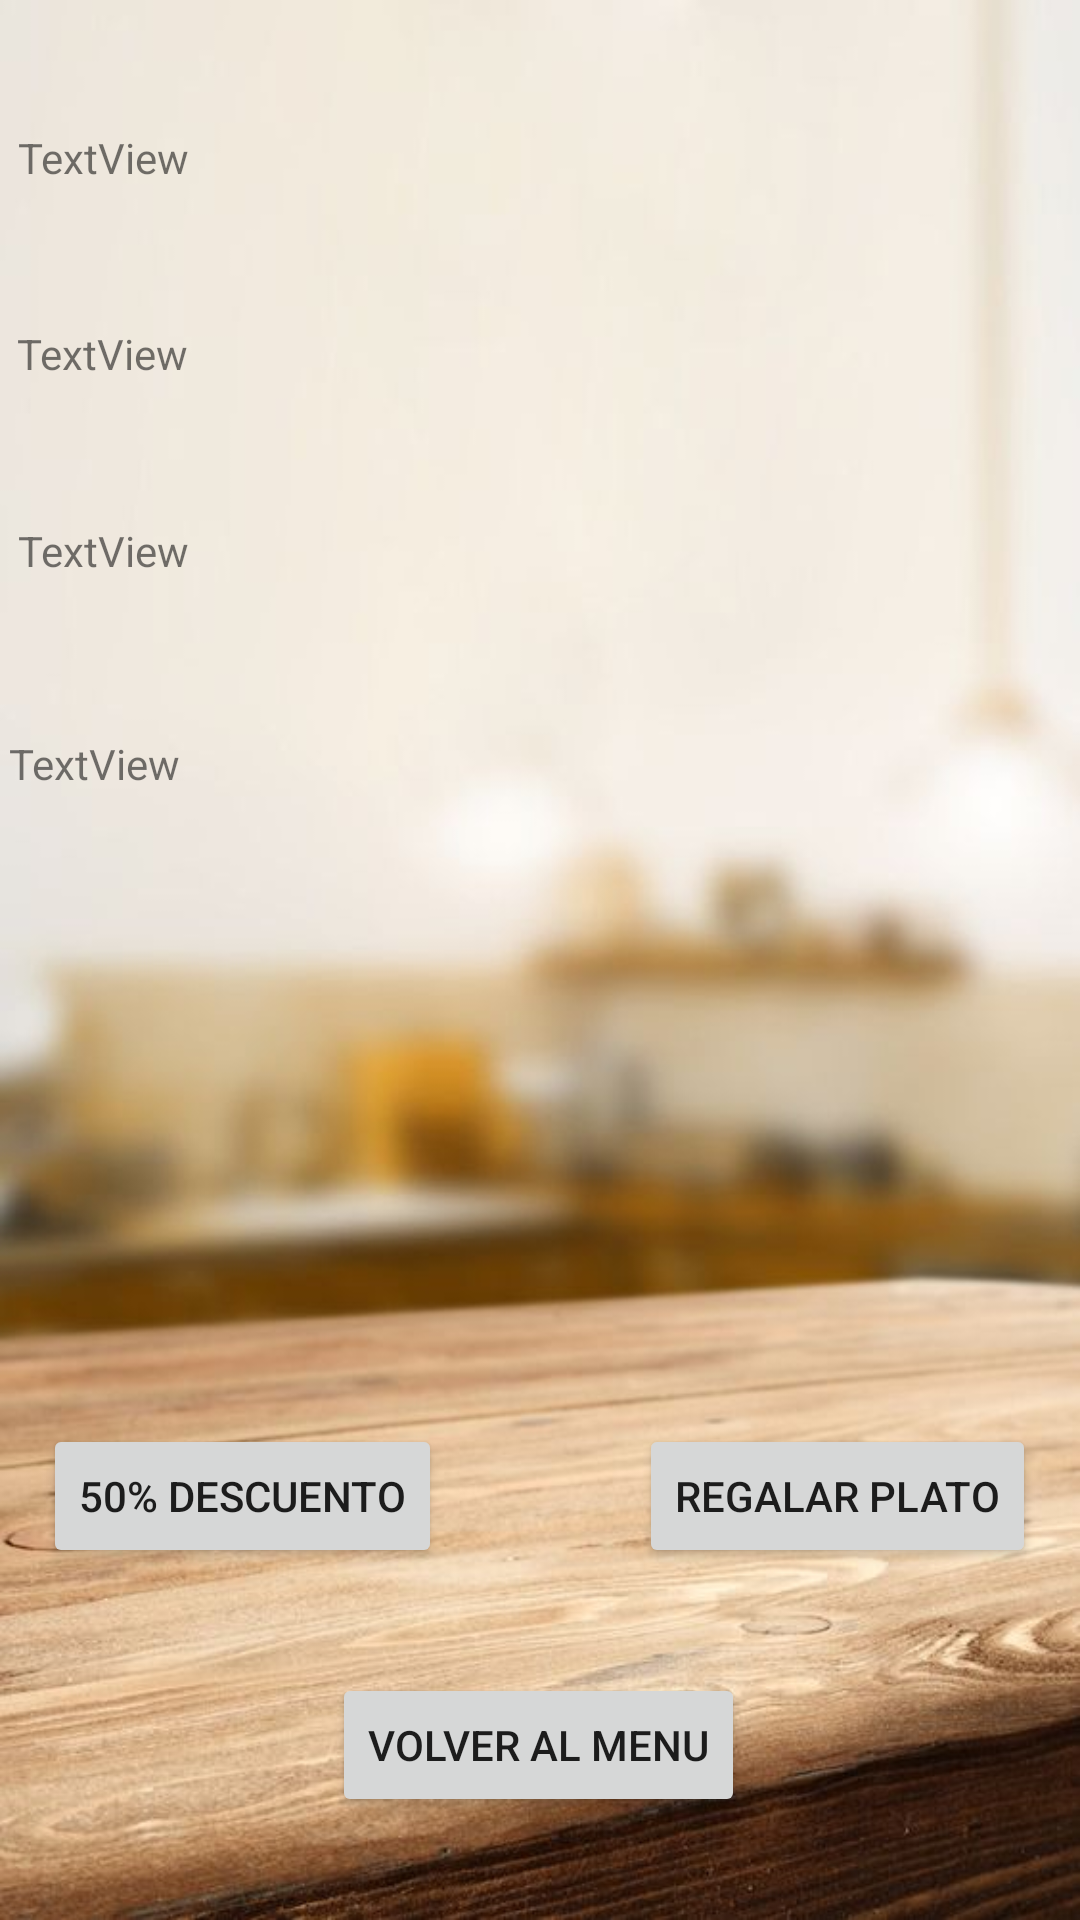

Android layout source for this screen:
<!-- AndroidManifest.xml: application theme Theme.Larios -->
<!-- res/layout/activity_ticket_final.xml -->
<?xml version="1.0" encoding="utf-8"?>
<androidx.constraintlayout.widget.ConstraintLayout xmlns:android="http://schemas.android.com/apk/res/android"
    xmlns:app="http://schemas.android.com/apk/res-auto"
    xmlns:tools="http://schemas.android.com/tools"
    android:layout_width="match_parent"
    android:layout_height="match_parent"
    tools:context=".TicketFinal"
    android:background="@drawable/fondo">

    <Button
        android:id="@+id/btnCincuentaDesc"
        android:layout_width="wrap_content"
        android:layout_height="wrap_content"
        android:onClick="descuento"
        android:text="50% Descuento"
        app:layout_constraintBottom_toBottomOf="parent"
        app:layout_constraintEnd_toEndOf="parent"
        app:layout_constraintHorizontal_bias="0.063"
        app:layout_constraintStart_toStartOf="parent"
        app:layout_constraintTop_toTopOf="parent"
        app:layout_constraintVertical_bias="0.802" />

    <Button
        android:id="@+id/btnRegalarTicket"
        android:layout_width="wrap_content"
        android:layout_height="wrap_content"
        android:onClick="regalarPlato"
        android:text="Regalar Plato"
        app:layout_constraintBottom_toBottomOf="parent"
        app:layout_constraintEnd_toEndOf="parent"
        app:layout_constraintHorizontal_bias="0.935"
        app:layout_constraintStart_toStartOf="parent"
        app:layout_constraintTop_toTopOf="parent"
        app:layout_constraintVertical_bias="0.802" />

    <Button
        android:id="@+id/btnVolverMenu"
        android:layout_width="wrap_content"
        android:layout_height="wrap_content"
        android:onClick="volverMenuAdmin"
        android:text="Volver al Menu"
        app:layout_constraintBottom_toBottomOf="parent"
        app:layout_constraintEnd_toEndOf="parent"
        app:layout_constraintHorizontal_bias="0.498"
        app:layout_constraintStart_toStartOf="parent"
        app:layout_constraintTop_toTopOf="parent"
        app:layout_constraintVertical_bias="0.942" />

    <TextView
        android:id="@+id/txtTicketFinalNumMesa"
        android:layout_width="329dp"
        android:layout_height="61dp"
        android:text="TextView"
        app:layout_constraintBottom_toBottomOf="parent"
        app:layout_constraintEnd_toEndOf="parent"
        app:layout_constraintHorizontal_bias="0.195"
        app:layout_constraintStart_toStartOf="parent"
        app:layout_constraintTop_toTopOf="parent"
        app:layout_constraintVertical_bias="0.074" />

    <TextView
        android:id="@+id/txtTicketFinalPlatos"
        android:layout_width="333dp"
        android:layout_height="67dp"
        android:text="TextView"
        app:layout_constraintBottom_toBottomOf="parent"
        app:layout_constraintEnd_toEndOf="parent"
        app:layout_constraintHorizontal_bias="0.205"
        app:layout_constraintStart_toStartOf="parent"
        app:layout_constraintTop_toTopOf="parent"
        app:layout_constraintVertical_bias="0.189" />

    <TextView
        android:id="@+id/txtTicketFinalPrecioPlatos"
        android:layout_width="334dp"
        android:layout_height="64dp"
        android:text="TextView"
        app:layout_constraintBottom_toBottomOf="parent"
        app:layout_constraintEnd_toEndOf="parent"
        app:layout_constraintHorizontal_bias="0.23"
        app:layout_constraintStart_toStartOf="parent"
        app:layout_constraintTop_toTopOf="parent"
        app:layout_constraintVertical_bias="0.302" />

    <TextView
        android:id="@+id/txtTicketFinalPrecioTotal"
        android:layout_width="348dp"
        android:layout_height="77dp"
        android:text="TextView"
        app:layout_constraintBottom_toBottomOf="parent"
        app:layout_constraintEnd_toEndOf="parent"
        app:layout_constraintHorizontal_bias="0.253"
        app:layout_constraintStart_toStartOf="parent"
        app:layout_constraintTop_toTopOf="parent"
        app:layout_constraintVertical_bias="0.435" />
</androidx.constraintlayout.widget.ConstraintLayout>
<!-- resources referenced by this layout -->
<resources>
  <!-- drawable fondo: jpg bitmap (drawable-v24, 42248 bytes) -->
  <style name="Theme.Larios" parent="Theme.MaterialComponents.DayNight.NoActionBar">
          
          <item name="colorPrimary">@color/purple_500</item>
          <item name="colorPrimaryVariant">@color/purple_700</item>
          <item name="colorOnPrimary">@color/white</item>
          
          <item name="colorSecondary">@color/teal_200</item>
          <item name="colorSecondaryVariant">@color/teal_700</item>
          <item name="colorOnSecondary">@color/black</item>
          
          <item name="android:statusBarColor" tools:targetApi="l">?attr/colorPrimaryVariant</item>
          
      </style>
  <!-- not gathered from this repository: default colours our renderer supplied (Android Studio template values) -->
  <color name="purple_500">#FF6200EE</color>
  <color name="purple_700">#FF3700B3</color>
  <color name="teal_200">#FF03DAC5</color>
  <color name="teal_700">#FF018786</color>
  <color name="black">#FF000000</color>
  <color name="white">#FFFFFFFF</color>
</resources>
